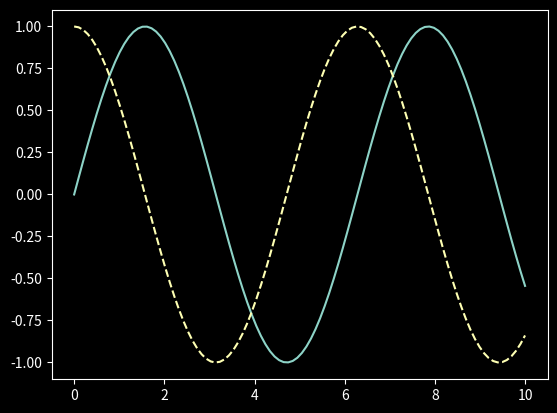

This chart was generated by the following Python code:
import numpy as np
import matplotlib.pyplot as plt


plt.style.use('dark_background')
# x range between 0~10, there is 100 elements in between
x = np.linspace(0,10,100)
fig = plt.figure()
plt.plot(x,np.sin(x),'-')
plt.plot(x,np.cos(x),'--')

#Save as .png file
# fig.savefig('my_figure.png')

# save filetype info
# print(fig.canvas.get_supported_filetypes())
# {
#     'eps': 'Encapsulated Postscript',
#     'jpg': 'Joint Photographic Experts Group',
#     'jpeg': 'Joint Photographic Experts Group',
#     'pdf': 'Portable Document Format',
#     'pgf': 'PGF code for LaTeX',
#     'png': 'Portable Network Graphics', 
#     'ps': 'Postscript', 
#     'raw': 'Raw RGBA bitmap', 
#     'rgba': 'Raw RGBA bitmap', 
#     'svg': 'Scalable Vector Graphics', 
#     'svgz': 'Scalable Vector Graphics', 
#     'tif': 'Tagged Image File Format', 
#     'tiff': 'Tagged Image File Format', 
#     'webp': 'WebP Image Format'
#     }

plt.show()
